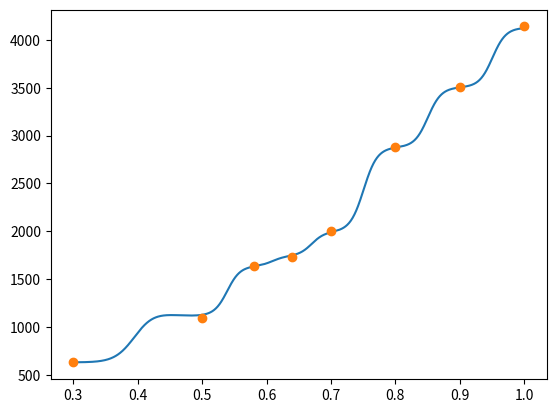

The matplotlib source for this figure:
import numpy as np
import matplotlib.pyplot as plt

def RationalQuadratic(x, alpha, k):
  x_n = x # / dx normalize x 
  kernel = (1 + (x_n ** 2) / (2 * alpha * (k ** 2))) ** (-alpha)
  return kernel

x_sample = np.array([0.3, 0.5, 0.58, 0.64, 0.7, 0.8, 0.9, 1.0])
y_sample = np.array([630, 1098, 1641, 1733, 2000, 2885, 3508, 4140])
x = np.linspace(x_sample.min(), x_sample.max(), num=1000)
y = np.zeros_like(x)

x_sample_norm = (x_sample - x_sample.mean()) / x_sample.std()
print(x_sample_norm)
x_norm = (x - x_sample.mean()) / x_sample.std()

alpha = 2
k = 0.1

for idx, y_i in enumerate(y):
    kernel_sum = 0
    for x_sample_i, y_sample_i in zip(x_sample_norm, y_sample):
       y_i += y_sample_i*RationalQuadratic(x_norm[idx]-x_sample_i, alpha, k)
       kernel_sum += RationalQuadratic(x_norm[idx]-x_sample_i, alpha, k)
    y[idx] = y_i / kernel_sum

plt.plot(x, y)
plt.plot(x_sample, y_sample, 'o')
plt.show()
